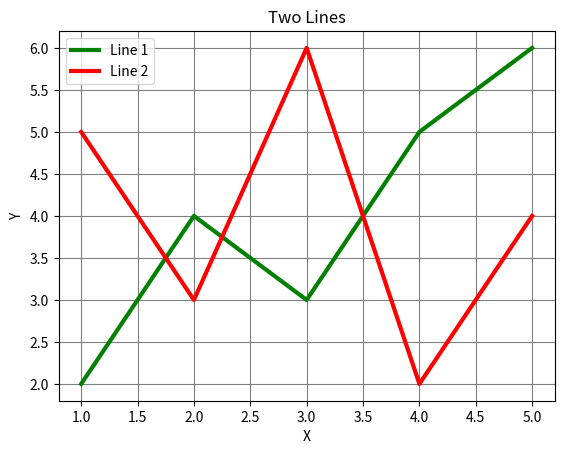
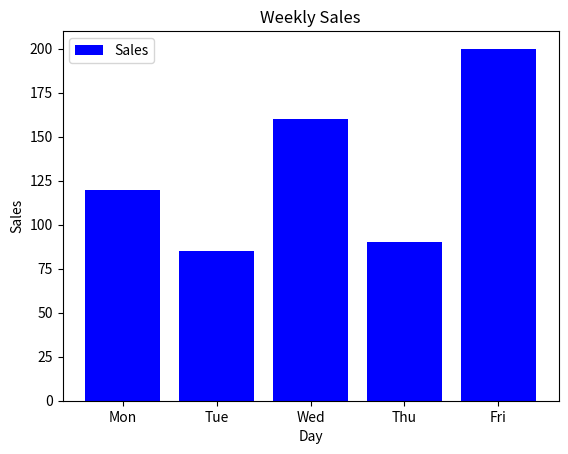
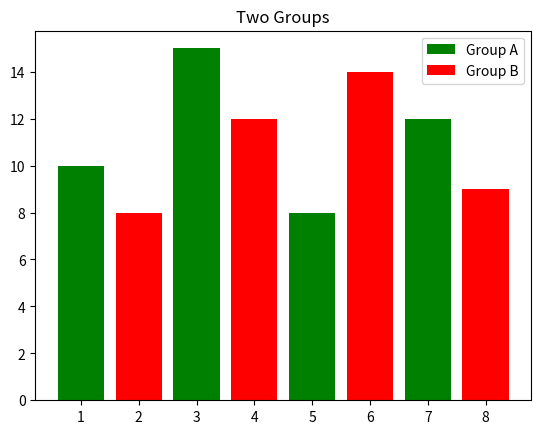
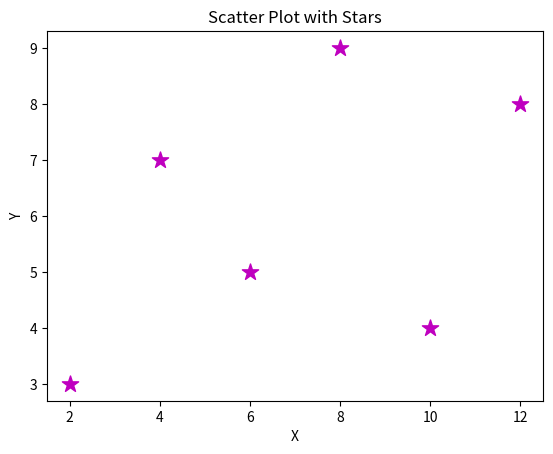
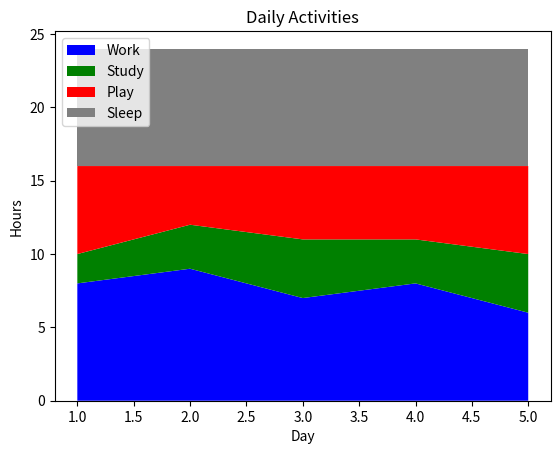
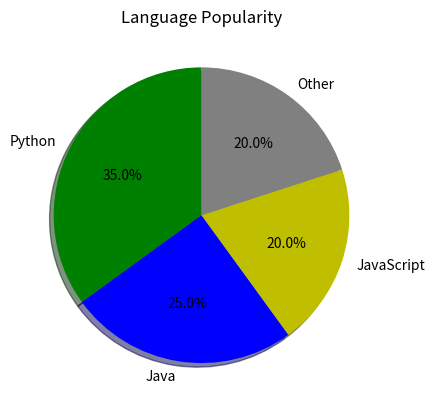
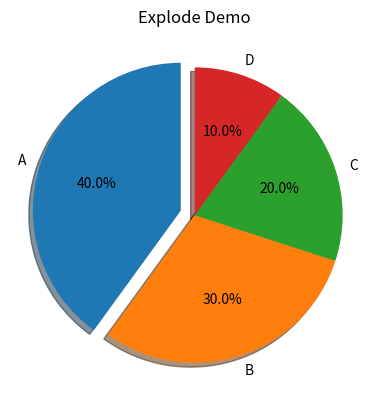
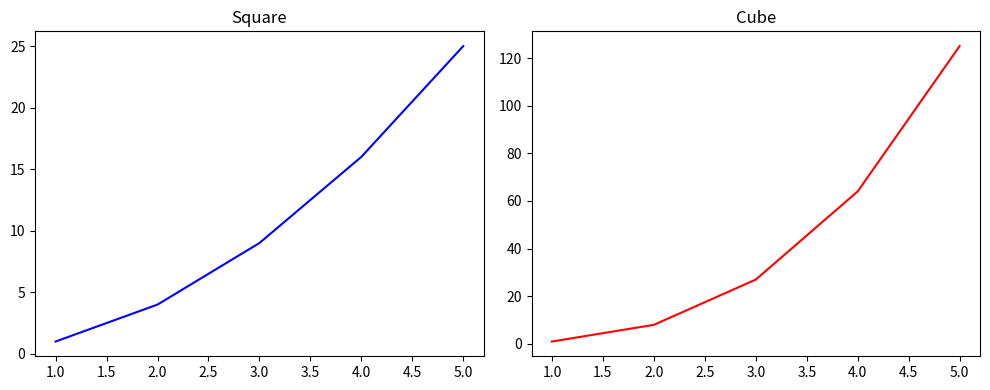

Reproduce these figures in Python, in order.
# ============================================================
# PRACTICE — Day 44: Pandas and Matplotlib (Part 2)
# ============================================================
# Instructions:
#   - Requires: pip install pandas matplotlib
#   - Plots are saved as PNG files for review
# ============================================================

import warnings
warnings.filterwarnings("ignore")

import matplotlib
matplotlib.use('Agg')
from matplotlib import pyplot as plt


# --------------------------------------------------
# SECTION 1: Styled Line Graphs
# --------------------------------------------------

# Q1. Predict — color codes:
# 'g' = ?      'b' = ?      'r' = ?
# 'c' = ?      'k' = ?      'm' = ?      'y' = ?

# YOUR ANSWERS:


# Q2. Two-line graph with styling — predict what you'd see if you ran this:

x1 = [1, 2, 3, 4, 5]
y1 = [2, 4, 3, 5, 6]

x2 = [1, 2, 3, 4, 5]
y2 = [5, 3, 6, 2, 4]

plt.figure()
plt.plot(x1, y1, 'g', linewidth=3, label='Line 1')
plt.plot(x2, y2, 'r', linewidth=3, label='Line 2')
plt.title("Two Lines")
plt.xlabel("X")
plt.ylabel("Y")
plt.legend()
plt.grid(True, color='grey')
plt.savefig("practice_plot_44_q2.png")
plt.close()
print("Q2 saved")


# Q3. Legend and labels — fill in blanks:

# plt.plot(x, y, '____', linewidth=____, label='____')   # color, thickness, name
# plt.legend()    # call this to show the legend box

# Without legend(), what happens to labels?
# YOUR ANSWER:


# Q4. grid() parameters — predict:

# plt.grid(True)                      → shows grid in __________ color
# plt.grid(True, color='yellow')      → shows grid in __________ color
# plt.grid(False)                     → __________
# plt.grid(True, linestyle='--')      → dashed __________ lines

# YOUR ANSWERS:


# --------------------------------------------------
# SECTION 2: Bar Graph
# --------------------------------------------------

# Q5. Basic bar chart:

categories = ['Mon', 'Tue', 'Wed', 'Thu', 'Fri']
sales = [120, 85, 160, 90, 200]

plt.figure()
plt.bar(categories, sales, color='b', label='Sales')
plt.xlabel("Day")
plt.ylabel("Sales")
plt.title("Weekly Sales")
plt.legend()
plt.savefig("practice_plot_44_q5.png")
plt.close()
print("Q5 saved")


# Q6. Two-group bar chart — predict positions:

plt.figure()
plt.bar([1, 3, 5, 7], [10, 15, 8, 12], color='g', label='Group A')
plt.bar([2, 4, 6, 8], [8, 12, 14, 9], color='r', label='Group B')
plt.title("Two Groups")
plt.legend()
plt.savefig("practice_plot_44_q6.png")
plt.close()

# Q: Why use [1,3,5,7] and [2,4,6,8] instead of both using [1,2,3,4]?
# YOUR ANSWER:


# Q7. Bar chart — what does bar height represent?
# a) The X coordinate value
# b) The Y value — the magnitude of each category
# c) The index position of the bar

# YOUR ANSWER:


# --------------------------------------------------
# SECTION 3: Scatter Plot
# --------------------------------------------------

# Q8. Scatter plot with custom markers — run and observe:

x = [2, 4, 6, 8, 10, 12]
y = [3, 7, 5, 9, 4, 8]

plt.figure()
plt.scatter(x, y, color='m', s=150, marker='*')
plt.title("Scatter Plot with Stars")
plt.xlabel("X")
plt.ylabel("Y")
plt.savefig("practice_plot_44_q8.png")
plt.close()
print("Q8 saved")


# Q9. Match scatter markers to their names:

# 'o' → ?      '*' → ?      '^' → ?
# 's' → ?      '+' → ?      'D' → ?

# YOUR ANSWERS:


# Q10. Scatter vs Line — when to use each?
# Scatter: use when data points __________ (no meaningful connection between points)
# Line: use when data shows __________ (connected trend or time series)

# YOUR ANSWERS:


# --------------------------------------------------
# SECTION 4: Stack Plot
# --------------------------------------------------

# Q11. Stack plot — create one:

days = [1, 2, 3, 4, 5]
work  = [8, 9, 7, 8, 6]
study = [2, 3, 4, 3, 4]
play  = [6, 4, 5, 5, 6]
sleep = [8, 8, 8, 8, 8]

# Verify: do they sum to 24 each day?
for i, d in enumerate(days):
    total = work[i] + study[i] + play[i] + sleep[i]
    print(f"Day {d}: {total} hours")    # prediction (should all be 24):

plt.figure()
plt.stackplot(days, work, study, play, sleep,
              colors=['b', 'g', 'r', 'grey'],
              labels=['Work', 'Study', 'Play', 'Sleep'])
plt.xlabel("Day")
plt.ylabel("Hours")
plt.title("Daily Activities")
plt.legend(loc='upper left')
plt.savefig("practice_plot_44_q11.png")
plt.close()
print("Q11 saved")


# Q12. Stack plot concept — fill in blanks:

# In a stack plot, each series is __________ on top of the previous one.
# The total height at any X point represents __________ of all series.
# Labels appear via plt.________() function.

# YOUR ANSWERS:


# --------------------------------------------------
# SECTION 5: Pie Chart
# --------------------------------------------------

# Q13. Basic pie chart:

slices  = [35, 25, 20, 20]
labels  = ['Python', 'Java', 'JavaScript', 'Other']
colors  = ['g', 'b', 'y', 'grey']

plt.figure()
plt.pie(slices, labels=labels, colors=colors,
        shadow=True, startangle=90, autopct='%1.1f%%')
plt.title("Language Popularity")
plt.savefig("practice_plot_44_q13.png")
plt.close()
print("Q13 saved")


# Q14. autopct='%1.1f%%' — what does each part mean?
# %1.1f → ?
# %% → ?
# Together: what does it show on each slice?

# YOUR ANSWERS:


# Q15. explode — predict the visual effect:

slices  = [40, 30, 20, 10]
labels  = ['A', 'B', 'C', 'D']
explode = (0.1, 0, 0, 0)    # pull out first slice

plt.figure()
plt.pie(slices, labels=labels, explode=explode,
        autopct='%1.1f%%', shadow=True, startangle=90)
plt.title("Explode Demo")
plt.savefig("practice_plot_44_q15.png")
plt.close()

# prediction: which slice is pulled out?
# prediction: what does explode=(0,0,0.2,0) do?

# YOUR ANSWERS:


# Q16. Pie chart parameters — match each to its purpose:

# shadow=True          → ?
# startangle=90        → ?
# autopct='%1.1f%%'    → ?
# explode=(0.1,0,0,0)  → ?

# YOUR ANSWERS:


# --------------------------------------------------
# SECTION 6: Write Code
# --------------------------------------------------

# Q17. Create a complete pie chart for monthly budget:
#   - Categories: Rent(4000), Food(2000), Transport(1000), Entertainment(500), Savings(2500)
#   - Highlight Savings slice (explode by 0.1)
#   - Show percentages with autopct
#   - Add shadow and title "Monthly Budget"
#   - Save as "budget_pie.png"

# YOUR CODE HERE:


# Q18. Create a stack plot showing 4 weeks of time spent (hours per day):
#   Week 1: Work=8, Study=2, Rest=14
#   Week 2: Work=9, Study=3, Rest=12
#   Week 3: Work=7, Study=4, Rest=13
#   Week 4: Work=8, Study=3, Rest=13
# (Verify they sum to 24 each)
# Save as "weekly_stack.png"

# YOUR CODE HERE:


# --------------------------------------------------
# BONUS CHALLENGES
# --------------------------------------------------

# BONUS 1: Predict — two subplots in one figure:

plt.figure(figsize=(10, 4))

plt.subplot(1, 2, 1)    # 1 row, 2 cols, plot 1
x = [1, 2, 3, 4, 5]
plt.plot(x, [v**2 for v in x], 'b')
plt.title("Square")

plt.subplot(1, 2, 2)    # 1 row, 2 cols, plot 2
plt.plot(x, [v**3 for v in x], 'r')
plt.title("Cube")

plt.tight_layout()
plt.savefig("practice_plot_44_bonus1.png")
plt.close()
print("Bonus 1 saved")    # prediction:


# BONUS 2: Answer conceptual questions:

# a) What is the difference between a line graph and a scatter plot?
# b) When would a stack plot be more informative than a regular line graph?
# c) What does the total height of a stacked bar at any X represent?
# d) If autopct='%1.0f%%' instead of '%1.1f%%', what changes?

# YOUR ANSWERS:


# BONUS 3: Create a 4-in-1 figure with:
#   - Subplot 1: Line graph (x vs x^2)
#   - Subplot 2: Bar chart (weekday sales)
#   - Subplot 3: Scatter plot (random-ish points)
#   - Subplot 4: Pie chart (4 categories)
# Use plt.subplot(2, 2, n) for each.
# Save as "dashboard.png"

# YOUR CODE HERE:


# ============================================================
# SOLUTIONS
# ============================================================

# Q1: g=green, b=blue, r=red, c=cyan, k=black, m=magenta, y=yellow

# Q3: Without legend(), labels are set but never displayed — no legend box appears

# Q4: default (blue-grey), yellow, no grid, dashed lines

# Q6: Using different X positions (odd vs even) places bars SIDE BY SIDE
#     Using same positions would overlap (one would hide the other)

# Q7: b) The Y value — magnitude of each category

# Q9: o=circle, *=star, ^=triangle, s=square, +=plus, D=diamond

# Q10: Scatter: no meaningful connection; Line: connected trend or time series

# Q11: Day 1: 24, Day 2: 24, Day 3: 24, Day 4: 24, Day 5: 24

# Q12: stacked, the sum, legend

# Q14: %1.1f = one decimal float, %% = literal % sign
#      Together: shows percentage like "29.2%"

# Q15: Slice A (first) is pulled out; explode=(0,0,0.2,0) pulls out slice C (third)

# Q16: shadow=True=adds shadow behind pie, startangle=90=rotates starting position,
#      autopct=shows % on slices, explode=separates one slice

# BONUS 1: "Bonus 1 saved"

# BONUS 2: a) Line connects points showing trend; scatter shows individual points with no connection
#          b) Stack shows composition (parts of a whole over time)
#          c) The total/sum of all series at that X point
#          d) %1.0f shows whole numbers (no decimal): "29%" instead of "29.2%"
